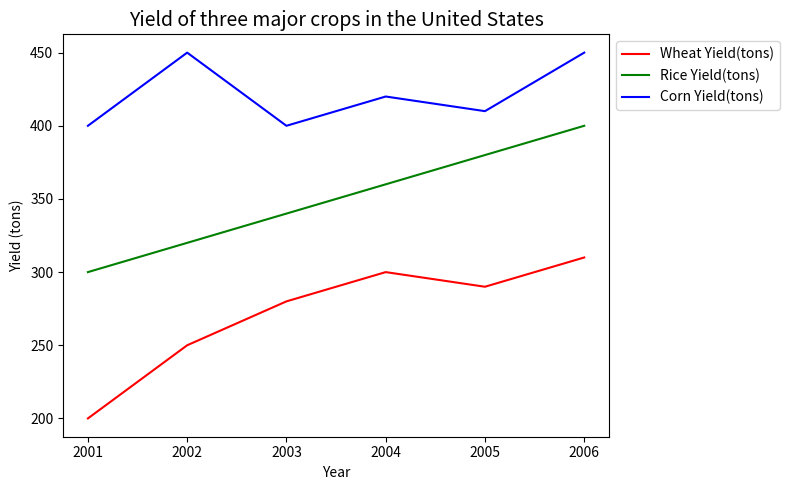

Python code for this plot: (Note: this script raises an exception after producing the figure.)

import matplotlib.pyplot as plt
import numpy as np

# Create figure
fig=plt.figure(figsize=(8,5))
ax=fig.add_subplot(111)

# Set data 
x=np.array([2001,2002,2003,2004,2005,2006])
y1=np.array([200,250,280,300,290,310])
y2=np.array([300,320,340,360,380,400])
y3=np.array([400,450,400,420,410,450])

# Plot line
ax.plot(x,y1,color='red',label='Wheat Yield(tons)')
ax.plot(x,y2,color='green',label='Rice Yield(tons)')
ax.plot(x,y3,color='blue',label='Corn Yield(tons)')

# Set Legend
ax.legend(loc='upper left',bbox_to_anchor=(1,1))

# Set x-axis label
plt.xlabel('Year')

# Set y-axis label
plt.ylabel('Yield (tons)')

# Set title
plt.title('Yield of three major crops in the United States',fontsize=14)

# Set ticks
plt.xticks(x)

# Adjust the display
plt.tight_layout()

# Save the figure
plt.savefig('line chart/png/138.png')

# Clear the current image state
plt.clf()
